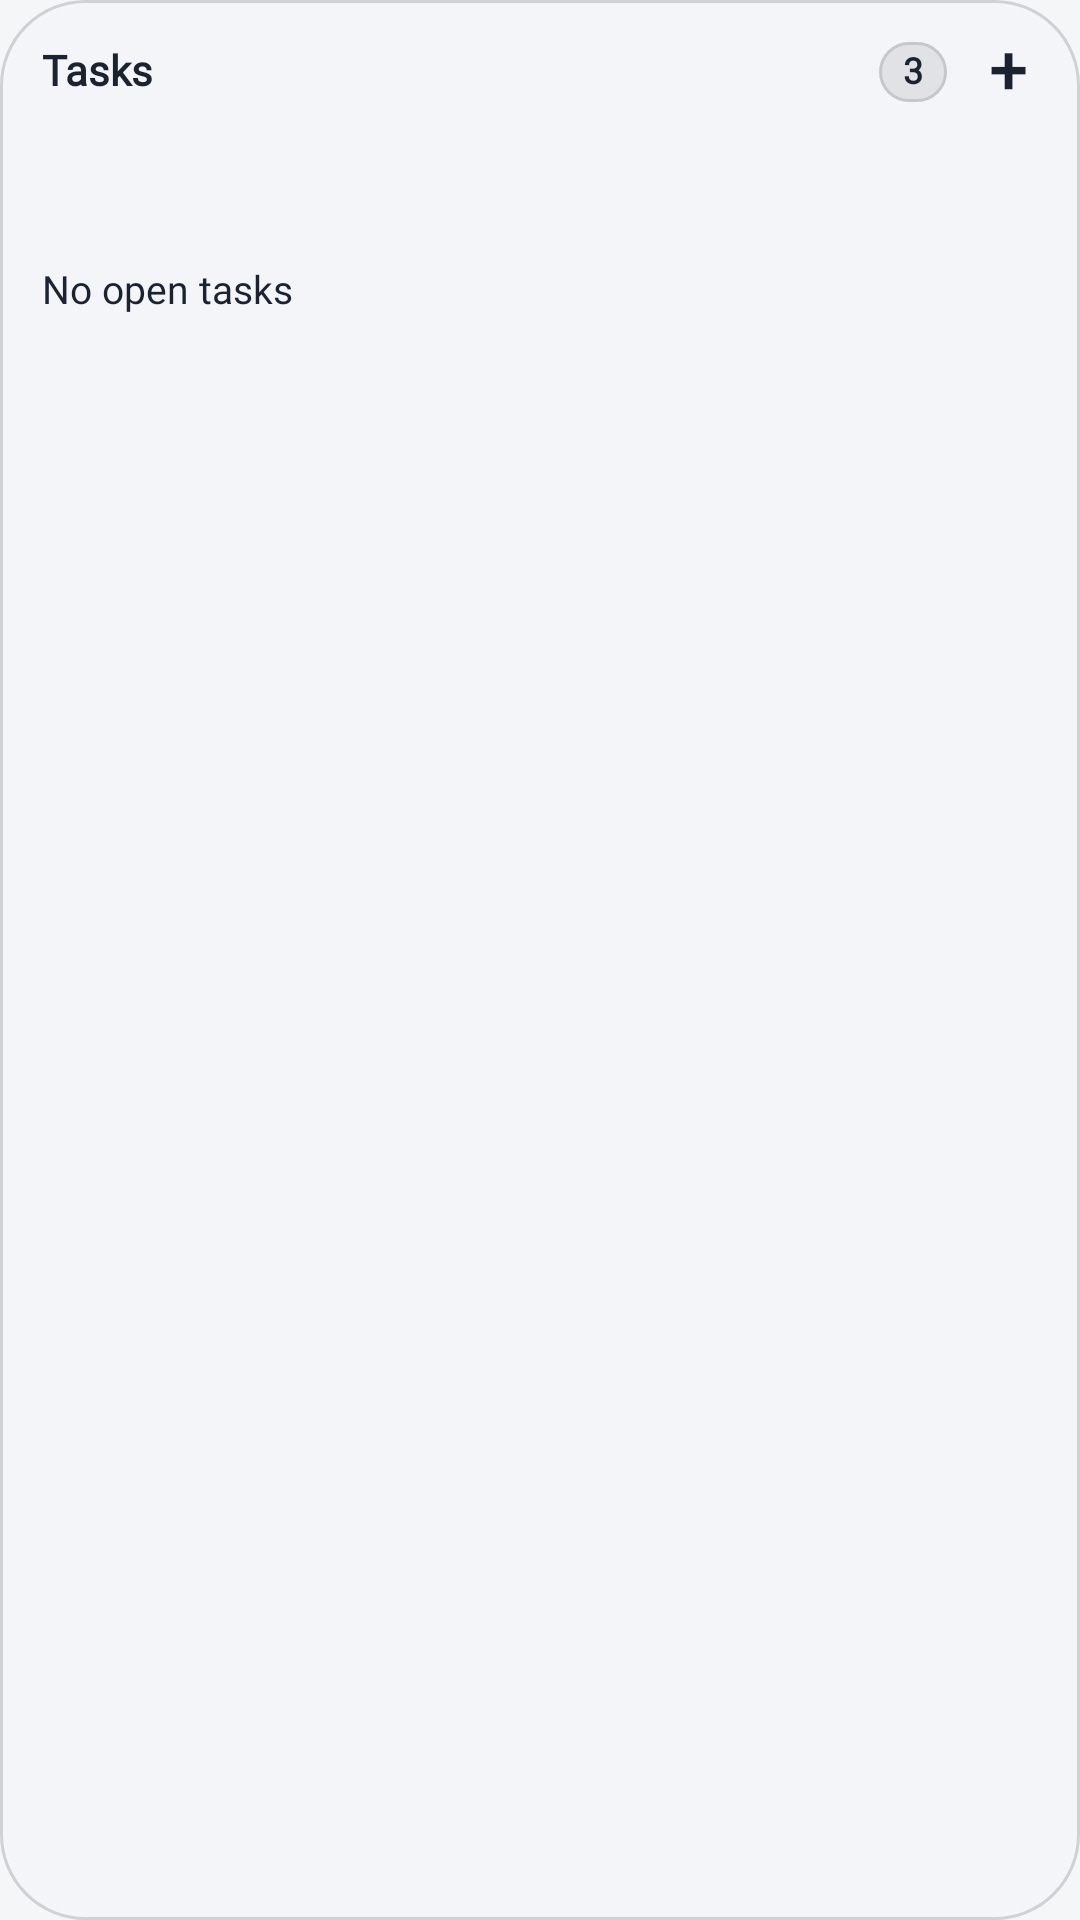

Android layout source for this screen:
<!-- AndroidManifest.xml: application theme Theme.Plait -->
<!-- res/layout/widget_tasks.xml -->
<?xml version="1.0" encoding="utf-8"?>
<LinearLayout xmlns:android="http://schemas.android.com/apk/res/android"
    android:id="@+id/widget_root"
    android:layout_width="match_parent" android:layout_height="match_parent"
    android:background="@drawable/widget_bg_soft"
    android:orientation="vertical"
    android:paddingStart="14dp" android:paddingEnd="14dp" android:paddingTop="10dp" android:paddingBottom="10dp">
    <LinearLayout android:layout_width="match_parent" android:layout_height="28dp" android:gravity="center_vertical" android:orientation="horizontal">
        <TextView android:id="@+id/widget_date" android:text="@string/widget_tasks_title"
            android:layout_width="0dp" android:layout_height="wrap_content" android:layout_weight="1"
            android:textAlignment="viewStart" android:textColor="@color/widget_ink" android:textSize="14sp" android:textFontWeight="600"
            android:includeFontPadding="false" android:maxLines="1" android:ellipsize="end" android:fontFamily="@font/widget_font" />
        <TextView android:id="@+id/widget_count" android:text="3"
            android:layout_width="wrap_content" android:layout_height="20dp" android:layout_marginStart="6dp"
            android:background="@drawable/widget_capsule" android:gravity="center"
            android:paddingStart="8dp" android:paddingEnd="8dp"
            android:textColor="@color/widget_ink" android:textSize="12sp" android:textFontWeight="600"
            android:includeFontPadding="false" android:maxLines="1" android:fontFamily="@font/widget_font" />
        <TextView android:id="@+id/widget_add" android:text="+"
            android:layout_width="40dp" android:layout_height="40dp" android:layout_marginEnd="-10dp" android:layout_marginTop="-6dp" android:layout_marginBottom="-6dp"
            android:contentDescription="@string/widget_tile_task_list" android:gravity="center"
            android:textColor="@color/widget_ink" android:textSize="22sp" android:textFontWeight="600"
            android:includeFontPadding="false" android:fontFamily="@font/widget_font" />
    </LinearLayout>
    <LinearLayout android:id="@+id/widget_list"
        android:layout_width="match_parent" android:layout_height="0dp" android:layout_weight="1" android:orientation="vertical">
        <TextView android:id="@+id/widget_task_1" android:layout_width="match_parent" android:layout_height="0dp" android:layout_weight="1" android:gravity="center_vertical" android:textAlignment="viewStart" android:textColor="@color/widget_ink" android:textSize="13sp" android:includeFontPadding="false" android:maxLines="1" android:ellipsize="end" android:fontFamily="@font/widget_font" android:text="@string/widget_tasks_empty" />
        <TextView android:id="@+id/widget_task_2" android:layout_width="match_parent" android:layout_height="0dp" android:layout_weight="1" android:gravity="center_vertical" android:textAlignment="viewStart" android:textColor="@color/widget_ink" android:textSize="13sp" android:includeFontPadding="false" android:maxLines="1" android:ellipsize="end" android:fontFamily="@font/widget_font" />
        <TextView android:id="@+id/widget_task_3" android:layout_width="match_parent" android:layout_height="0dp" android:layout_weight="1" android:gravity="center_vertical" android:textAlignment="viewStart" android:textColor="@color/widget_ink" android:textSize="13sp" android:includeFontPadding="false" android:maxLines="1" android:ellipsize="end" android:fontFamily="@font/widget_font" />
        <TextView android:id="@+id/widget_task_4" android:layout_width="match_parent" android:layout_height="0dp" android:layout_weight="1" android:gravity="center_vertical" android:textAlignment="viewStart" android:textColor="@color/widget_ink" android:textSize="13sp" android:includeFontPadding="false" android:maxLines="1" android:ellipsize="end" android:fontFamily="@font/widget_font" />
        <TextView android:id="@+id/widget_task_5" android:layout_width="match_parent" android:layout_height="0dp" android:layout_weight="1" android:gravity="center_vertical" android:textAlignment="viewStart" android:textColor="@color/widget_ink" android:textSize="13sp" android:includeFontPadding="false" android:maxLines="1" android:ellipsize="end" android:fontFamily="@font/widget_font" />
    </LinearLayout>
</LinearLayout>
<!-- resources referenced by this layout -->
<resources>
  <color name="widget_ink">#FF1B2230</color>
  <!-- drawable widget_bg_soft (drawable) -->
  <?xml version="1.0" encoding="utf-8"?>
  <layer-list xmlns:android="http://schemas.android.com/apk/res/android">
      <item><shape android:shape="rectangle"><solid android:color="#B3F4F6FA" /><corners android:radius="28dp" /></shape></item>
      <item><shape android:shape="rectangle"><stroke android:width="1dp" android:color="#26000000" /><corners android:radius="28dp" /></shape></item>
  </layer-list>
  <!-- drawable widget_capsule (drawable) -->
  <?xml version="1.0" encoding="utf-8"?>
  <layer-list xmlns:android="http://schemas.android.com/apk/res/android">
      <item><shape android:shape="rectangle"><solid android:color="#14000000" /><corners android:radius="14dp" /></shape></item>
      <item><shape android:shape="rectangle"><stroke android:width="1dp" android:color="#1F000000" /><corners android:radius="14dp" /></shape></item>
  </layer-list>
  <string name="widget_tasks_empty">No open tasks</string>
  <string name="widget_tasks_title">Tasks</string>
  <string name="widget_tile_task_list">Task list</string>
  <style name="Theme.Plait" parent="android:Theme.Material.NoActionBar">
          <item name="android:windowBackground">#F4F6F7</item>
          <item name="android:statusBarColor">@android:color/transparent</item>
          <item name="android:navigationBarColor">@android:color/transparent</item>
          <item name="android:windowSplashScreenBackground">#1D2260</item>
          <item name="android:windowSplashScreenAnimatedIcon">@drawable/ic_launcher_foreground</item>
      </style>
  <!-- drawable ic_launcher_foreground: vector/xml drawable (drawable, 8538 chars, omitted) -->
</resources>
